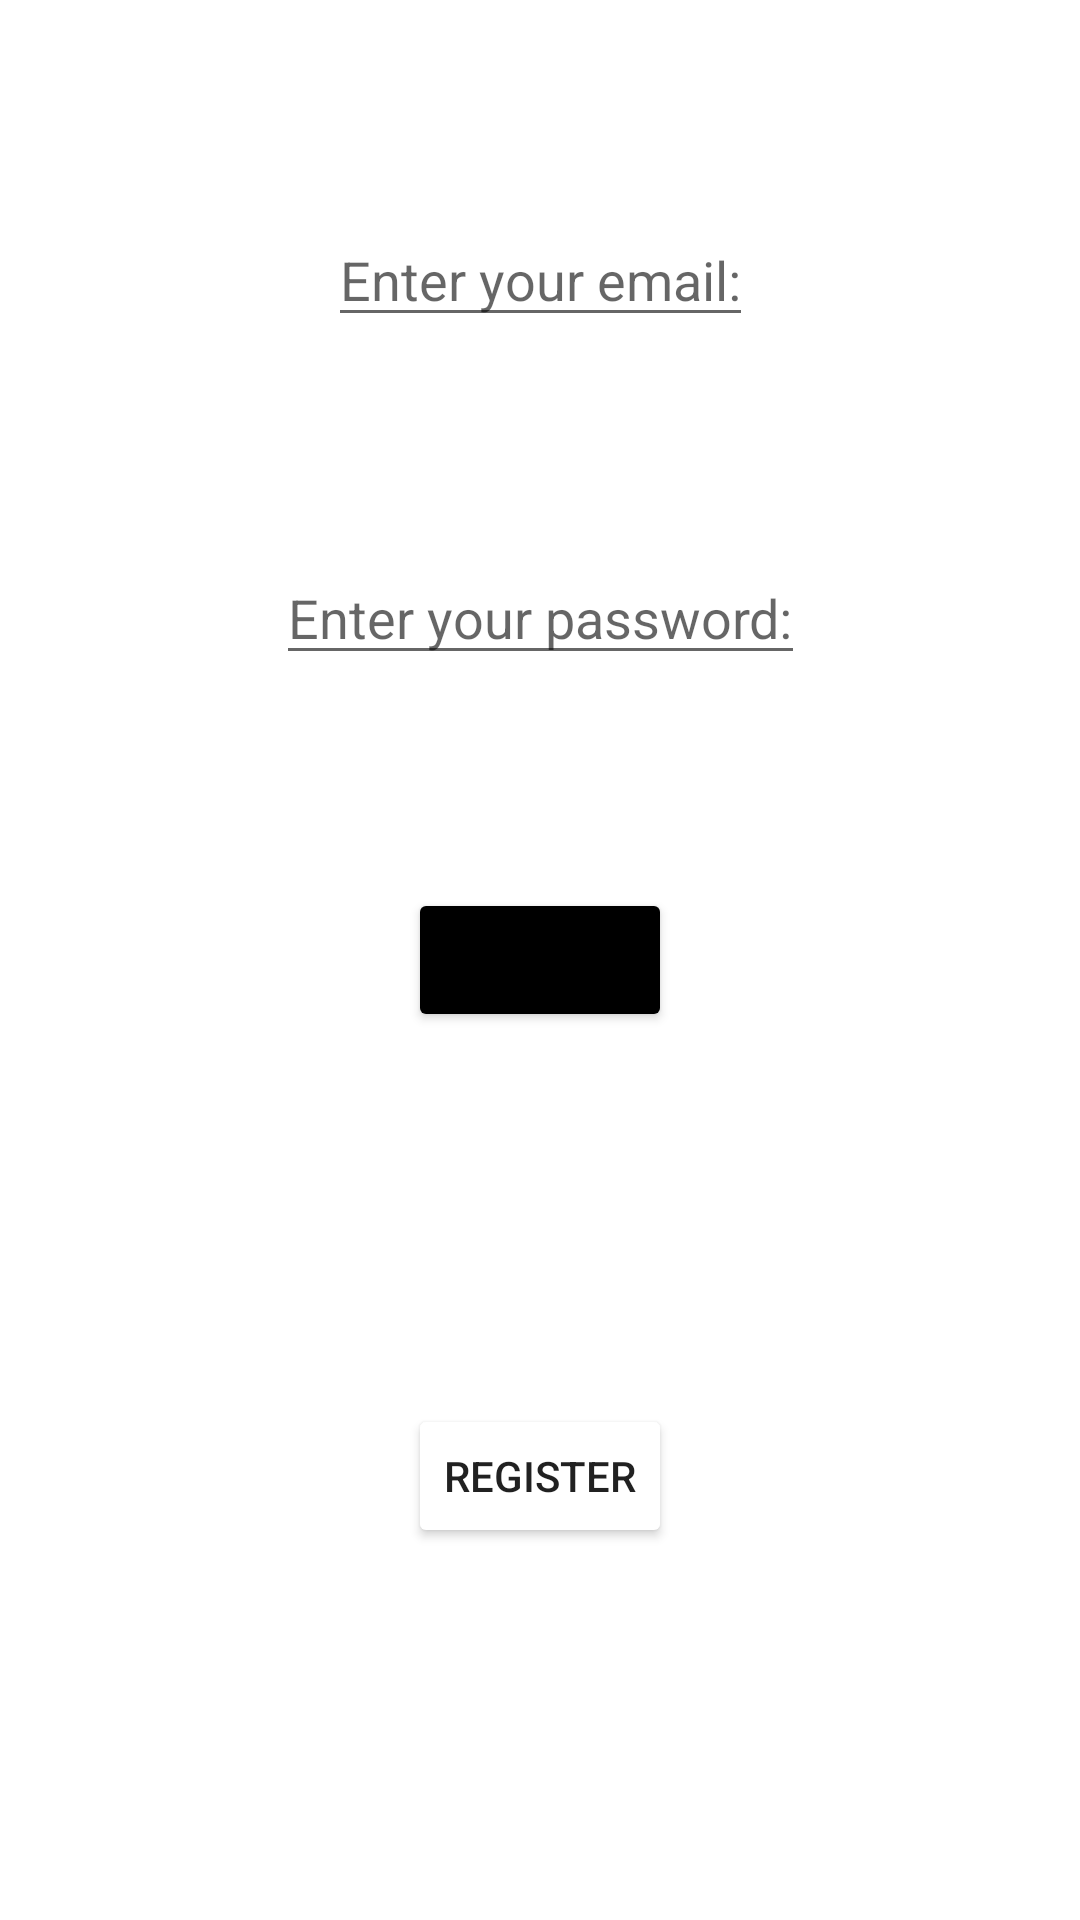

Here is an Android app screen rendered from its layout file. Give the layout XML and the strings, colors and styles it references.
<!-- AndroidManifest.xml: application theme Theme.GuessTheCountry -->
<!-- res/layout/activity_login.xml -->
<?xml version="1.0" encoding="utf-8"?>
<androidx.constraintlayout.widget.ConstraintLayout xmlns:android="http://schemas.android.com/apk/res/android"
    xmlns:app="http://schemas.android.com/apk/res-auto"
    xmlns:tools="http://schemas.android.com/tools"
    android:layout_width="match_parent"
    android:layout_height="match_parent"
    tools:context=".LoginActivity">

    <EditText
        android:id="@+id/et_email"
        android:layout_width="wrap_content"
        android:layout_height="wrap_content"
        app:layout_constraintStart_toStartOf="parent"
        app:layout_constraintEnd_toEndOf="parent"
        app:layout_constraintTop_toTopOf="parent"
        app:layout_constraintBottom_toTopOf="@id/et_password"
        android:hint="Enter your email:"/>

    <EditText
        android:id="@+id/et_password"
        android:layout_width="wrap_content"
        android:layout_height="wrap_content"
        app:layout_constraintStart_toStartOf="parent"
        app:layout_constraintEnd_toEndOf="parent"
        app:layout_constraintTop_toBottomOf="@id/et_email"
        app:layout_constraintBottom_toTopOf="@id/btn_login"
        android:hint="Enter your password:"
        android:inputType="textPassword"/>

    <Button
        android:id="@+id/btn_login"
        android:layout_width="wrap_content"
        android:layout_height="wrap_content"
        android:text="Login"
        android:backgroundTint="@color/black"
        app:layout_constraintBottom_toBottomOf="parent"
        app:layout_constraintLeft_toLeftOf="parent"
        app:layout_constraintRight_toRightOf="parent"
        app:layout_constraintTop_toTopOf="parent"/>

    <Button
        android:id="@+id/btn_register"
        android:layout_width="wrap_content"
        android:layout_height="wrap_content"
        android:text="Register"
        android:textColor="@color/dark_grey"
        app:layout_constraintTop_toBottomOf="@id/btn_login"
        app:layout_constraintStart_toStartOf="parent"
        app:layout_constraintEnd_toEndOf="parent"
        app:layout_constraintBottom_toBottomOf="parent"
        android:backgroundTint="@color/transparent"/>


</androidx.constraintlayout.widget.ConstraintLayout>
<!-- resources referenced by this layout -->
<resources>
  <style name="Theme.GuessTheCountry" parent="Theme.MaterialComponents.DayNight.DarkActionBar">
          
          <item name="colorPrimary">@color/black</item>
          <item name="colorPrimaryVariant">@color/black</item>
          <item name="colorOnPrimary">@color/dark_grey</item>
          
          <item name="colorSecondary">@color/teal_200</item>
          <item name="colorSecondaryVariant">@color/teal_700</item>
          <item name="colorOnSecondary">@color/black</item>
          
          <item name="android:statusBarColor" tools:targetApi="l">?attr/colorPrimaryVariant</item>
          
      </style>
  <!-- not gathered from this repository: default colours our renderer supplied (Android Studio template values) -->
  <color name="teal_200">#FF03DAC5</color>
  <color name="teal_700">#FF018786</color>
  <color name="black">#FF000000</color>
</resources>
